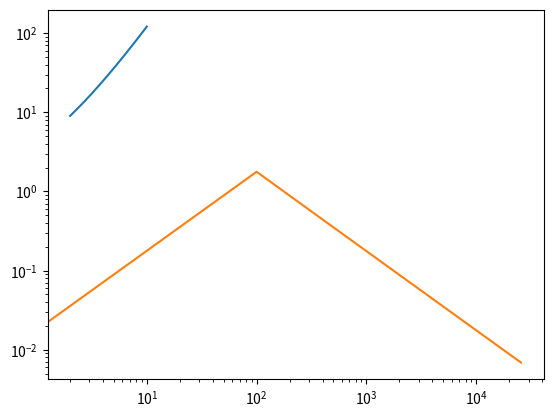

The script that saved this image:
import numpy as np
import matplotlib.pyplot as plt

def main():
    xEuler, yEuler = rungeKutta(_f, 2, 9, numberOfPoints=10000, xEnd=10)
    plotFunction(xEuler, yEuler)
    plt.show()

    x, y = cauchyRichardsonFolge(_f, 2, 9, startNumberOfPoints=50, xEnd=10, itterations=10)
    plotCauchyRichardsonFolge(x,y)
    plt.show()

def rungeKutta(f, x0, y0, numberOfPoints, xEnd):
    xPoints = np.linspace(x0, xEnd, numberOfPoints)
    yPoints = np.zeros(xPoints.shape[0])
    xPoints[0] = x0
    yPoints[0] = y0
    stepSize = xPoints[1] - xPoints[0]

    for i in range(xPoints.shape[0] - 1):
        k1 = f(xPoints[i], yPoints[i]) * stepSize
        k2 = f(xPoints[i] + stepSize/2, yPoints[i] + k1/2) * stepSize
        k3 = f(xPoints[i] + stepSize/2, yPoints[i] + k2/2) * stepSize
        k4 = f(xPoints[i+1], yPoints[i] + k3) * stepSize

        yPoints[i + 1] = yPoints[i] + (1/6)*(k1 + 2*k2 + 2*k3 + k4)

    return xPoints, yPoints

def cauchyRichardsonFolge(f, x0, y0, startNumberOfPoints, xEnd, itterations):
    numberOfPointsArray = np.zeros(itterations)
    maxDifferencesArray = np.zeros(itterations)
    _, yPoints = rungeKutta(f, x0, y0, startNumberOfPoints, xEnd)
    for i in range(1, itterations):
        numberOfPointsInItteration = startNumberOfPoints * 2**i
        _, newYPoints = rungeKutta(f, x0, y0, numberOfPointsInItteration, xEnd)
        maxDifference = max(np.abs(yPoints - newYPoints[::2]))
        numberOfPointsArray[i] = numberOfPointsInItteration
        maxDifferencesArray[i] = maxDifference
        yPoints = newYPoints
    return numberOfPointsArray, maxDifferencesArray

def _f(x, y):
    return 2*np.sqrt(y)

def plotFunction(x, y):
    plt.plot(x,y)

def plotCauchyRichardsonFolge(x, y):
    plt.loglog(x, y)

if __name__ == "__main__":
    main()